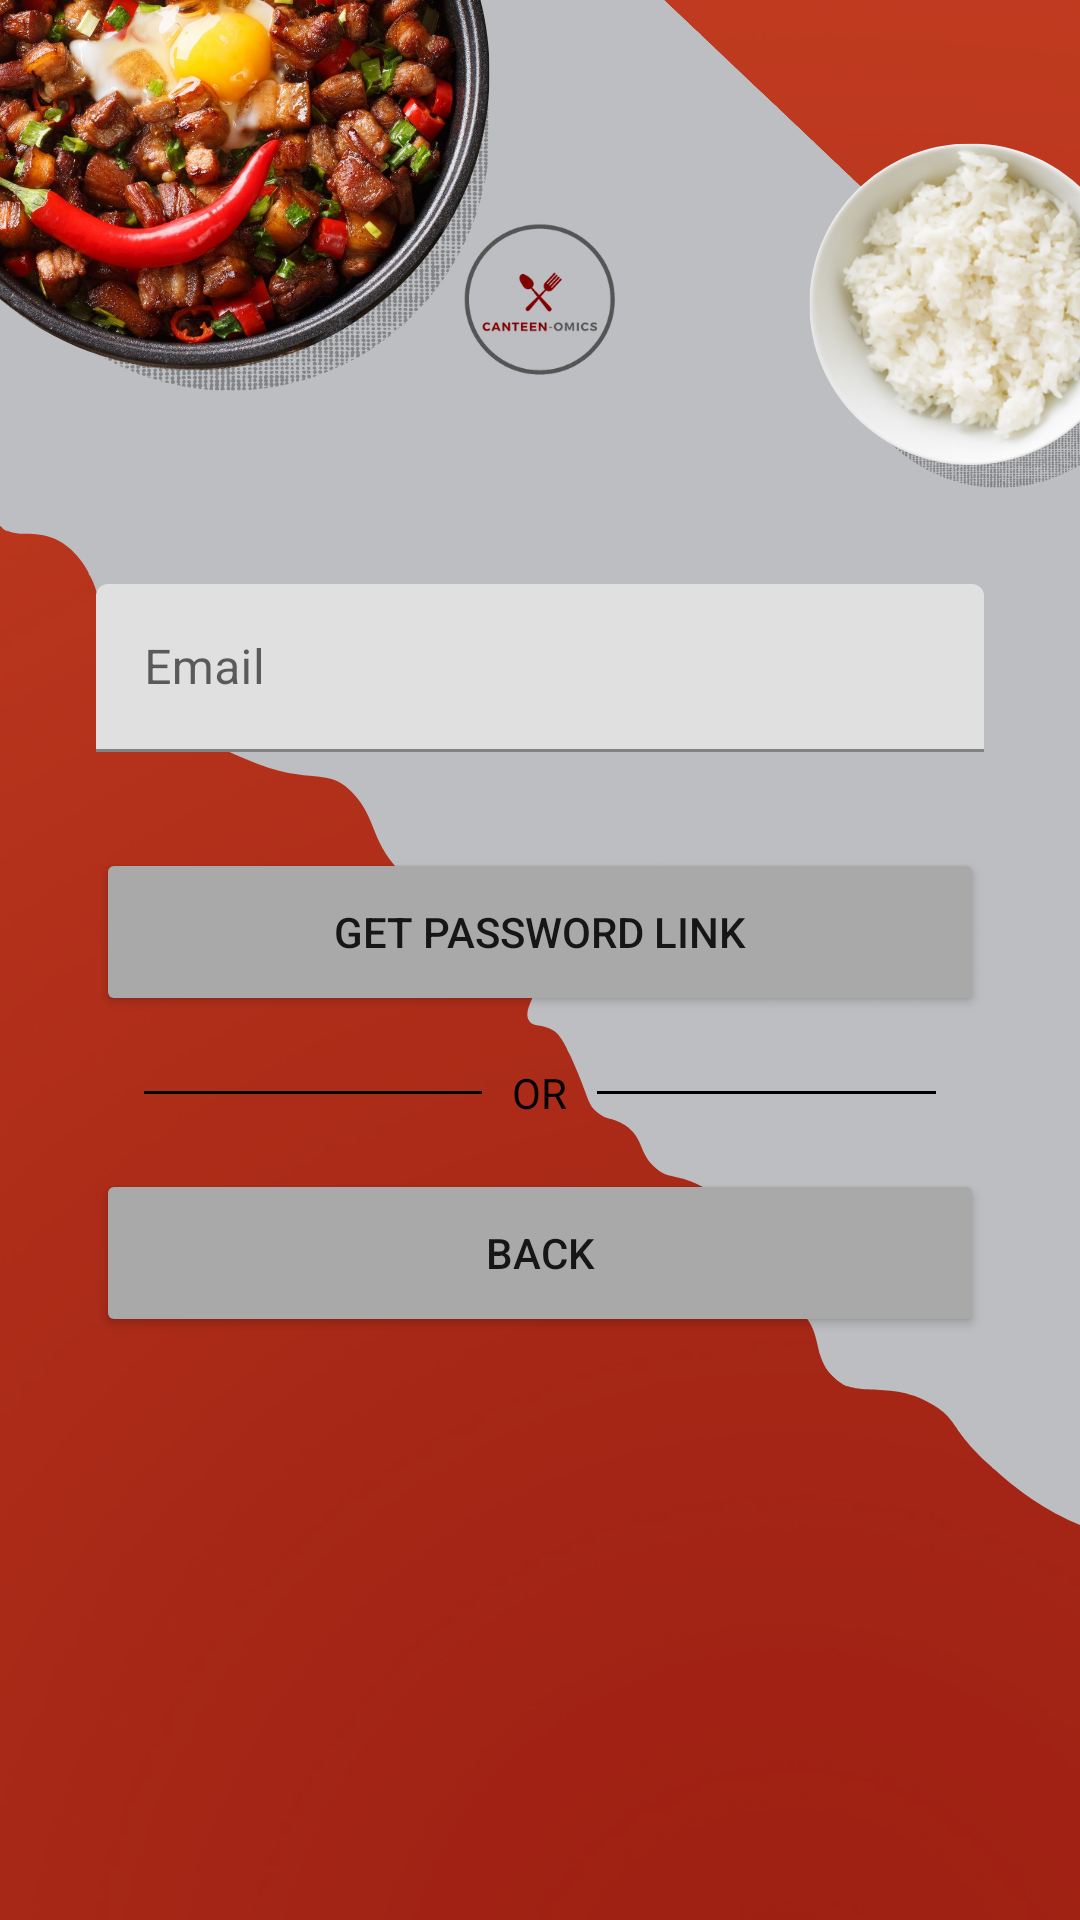

Reconstruct the res/layout file that produces this screen, plus the resources it refers to.
<!-- AndroidManifest.xml: application theme SplashScreenTheme -->
<!-- res/layout/fragment_forgot_password.xml -->
<?xml version="1.0" encoding="utf-8"?>
<androidx.constraintlayout.widget.ConstraintLayout xmlns:android="http://schemas.android.com/apk/res/android"
    xmlns:app="http://schemas.android.com/apk/res-auto"
    xmlns:tools="http://schemas.android.com/tools"
    android:layout_width="match_parent"
    android:layout_height="match_parent"
    android:background="@drawable/background"
    tools:context=".ForgotPassword">

    <LinearLayout
        android:layout_width="match_parent"
        android:layout_height="wrap_content"
        android:layout_marginLeft="32dp"
        android:layout_marginRight="32dp"
        android:orientation="vertical"
        app:layout_constraintBottom_toBottomOf="parent"
        app:layout_constraintEnd_toEndOf="parent"
        app:layout_constraintStart_toStartOf="parent"
        app:layout_constraintTop_toTopOf="parent">

        <com.google.android.material.textfield.TextInputLayout
            android:layout_width="match_parent"
            android:layout_height="56dp">

            <EditText
                android:id="@+id/email_edt_text"
                android:layout_width="match_parent"
                android:layout_height="match_parent"
                android:hint="Email" />

        </com.google.android.material.textfield.TextInputLayout>

        <Button
            android:id="@+id/reset_pass_btn"
            android:layout_width="match_parent"
            android:layout_height="56dp"
            android:layout_marginTop="32dp"
            android:backgroundTint="@color/darkgray"
            android:text="Get Password Link" />

        <RelativeLayout
            android:layout_width="match_parent"
            android:layout_height="wrap_content"
            android:layout_centerVertical="true"
            android:layout_marginTop="16dp">

            <TextView
                android:id="@+id/tvText"
                android:layout_width="wrap_content"
                android:layout_height="wrap_content"
                android:layout_centerInParent="true"
                android:layout_marginLeft="10dp"
                android:layout_marginRight="10dp"
                android:text="OR"
                android:textColor="#000000" />

            <View
                android:layout_width="match_parent"
                android:layout_height="1dp"
                android:layout_centerVertical="true"
                android:layout_marginLeft="16dp"
                android:layout_toLeftOf="@id/tvText"
                android:background="#000000" />

            <View
                android:layout_width="match_parent"
                android:layout_height="1dp"
                android:layout_centerVertical="true"
                android:layout_marginRight="16dp"
                android:layout_toRightOf="@id/tvText"
                android:background="#000000" />

        </RelativeLayout>

        <Button
            android:id="@+id/back_btn"
            android:layout_width="match_parent"
            android:layout_height="56dp"
            android:layout_marginTop="16dp"
            android:backgroundTint="@color/darkgray"
            android:text="Back" />

    </LinearLayout>

</androidx.constraintlayout.widget.ConstraintLayout>
<!-- resources referenced by this layout -->
<resources>
  <color name="darkgray">#A9A9A9</color>
  <!-- drawable background: png bitmap (drawable, 772584 bytes) -->
  <style name="SplashScreenTheme" parent="Theme.MaterialComponents.Light.NoActionBar">
          <item name="android:windowBackground">@drawable/splashscreen</item>
          <item name="android:statusBarColor">@color/gray</item>
      </style>
  <!-- drawable splashscreen (drawable) -->
  <?xml version="1.0" encoding="utf-8"?>
  <layer-list xmlns:android="http://schemas.android.com/apk/res/android">
          <item android:drawable="@color/gray"/>
          <item android:drawable="@drawable/logo" android:gravity="center" />
  </layer-list>
  <color name="gray">#bcbec1</color>
  <!-- drawable logo: png bitmap (drawable, 37247 bytes) -->
</resources>
